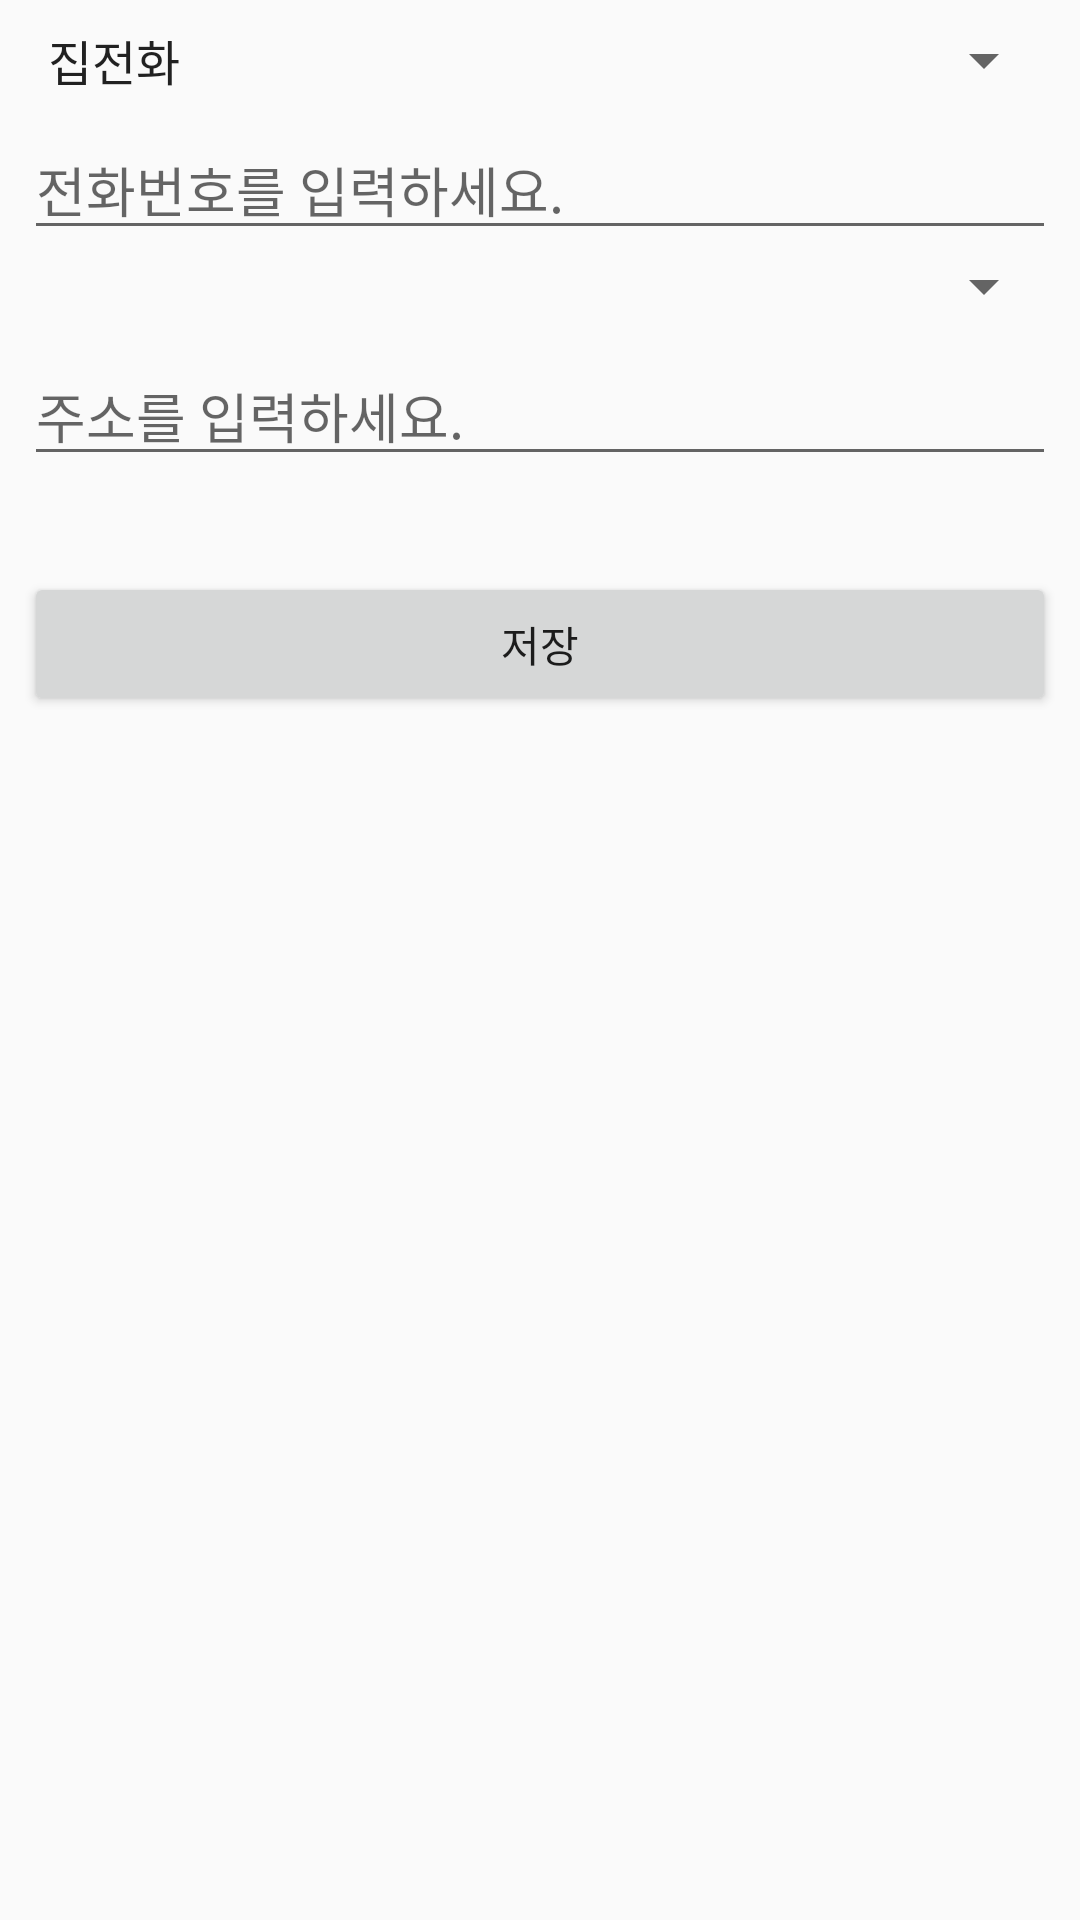

Write the Android layout XML for this screen, with the resource values it uses.
<!-- AndroidManifest.xml: application theme AppTheme -->
<!-- res/layout/activity_spinners.xml -->
<?xml version="1.0" encoding="utf-8"?>
<androidx.constraintlayout.widget.ConstraintLayout xmlns:android="http://schemas.android.com/apk/res/android"
    xmlns:app="http://schemas.android.com/apk/res-auto"
    xmlns:tools="http://schemas.android.com/tools"
    android:layout_width="match_parent"
    android:layout_height="match_parent"
    tools:context=".SpinnersActivity">

    <Spinner
        android:id="@+id/spinner_phoneType"
        android:layout_width="match_parent"
        android:layout_height="wrap_content"
        android:layout_marginStart="8dp"
        android:layout_marginLeft="8dp"
        android:layout_marginTop="8dp"
        android:layout_marginEnd="8dp"
        android:layout_marginRight="8dp"
        android:entries="@array/phoneTypes"
        app:layout_constraintEnd_toEndOf="parent"
        app:layout_constraintStart_toStartOf="parent"
        app:layout_constraintTop_toTopOf="parent" />

    <EditText
        android:id="@+id/editText_phone"
        android:layout_width="0dp"
        android:layout_height="wrap_content"
        android:layout_marginStart="8dp"
        android:layout_marginLeft="8dp"
        android:layout_marginTop="8dp"
        android:layout_marginEnd="8dp"
        android:layout_marginRight="8dp"
        android:ems="10"
        android:hint="@string/input_phone"
        android:inputType="phone"
        app:layout_constraintEnd_toEndOf="parent"
        app:layout_constraintStart_toStartOf="parent"
        app:layout_constraintTop_toBottomOf="@+id/spinner_phoneType" />

    <Spinner
        android:id="@+id/spinner_addressType"
        android:layout_width="0dp"
        android:layout_height="wrap_content"
        android:layout_marginStart="8dp"
        android:layout_marginLeft="8dp"
        android:layout_marginEnd="8dp"
        android:layout_marginRight="8dp"
        app:layout_constraintEnd_toEndOf="parent"
        app:layout_constraintStart_toStartOf="parent"
        app:layout_constraintTop_toBottomOf="@+id/editText_phone" />

    <EditText
        android:id="@+id/editText_address"
        android:layout_width="0dp"
        android:layout_height="wrap_content"
        android:layout_marginStart="8dp"
        android:layout_marginLeft="8dp"
        android:layout_marginTop="8dp"
        android:layout_marginEnd="8dp"
        android:layout_marginRight="8dp"
        android:ems="10"
        android:hint="@string/input_address"
        android:inputType="text"
        app:layout_constraintEnd_toEndOf="parent"
        app:layout_constraintStart_toStartOf="parent"
        app:layout_constraintTop_toBottomOf="@+id/spinner_addressType" />

    <Button
        android:id="@+id/btnSave"
        android:layout_width="0dp"
        android:layout_height="wrap_content"
        android:layout_marginStart="8dp"
        android:layout_marginLeft="8dp"
        android:layout_marginTop="32dp"
        android:layout_marginEnd="8dp"
        android:layout_marginRight="8dp"
        android:text="@string/save"
        app:layout_constraintEnd_toEndOf="parent"
        app:layout_constraintHorizontal_bias="0.498"
        app:layout_constraintStart_toStartOf="parent"
        app:layout_constraintTop_toBottomOf="@+id/editText_address" />
</androidx.constraintlayout.widget.ConstraintLayout>
<!-- resources referenced by this layout -->
<resources>
  <string-array name="phoneTypes">
          <item>집전화</item>
          <item>사무실전화</item>
          <item>휴대폰</item>
          <item>기타</item>
      </string-array>
  <string name="input_address">주소를 입력하세요.</string>
  <string name="input_phone">전화번호를 입력하세요.</string>
  <string name="save">저장</string>
  <style name="AppTheme" parent="Theme.AppCompat.Light.DarkActionBar">
          
          <item name="colorPrimary">@color/colorPrimary</item>
          <item name="colorPrimaryDark">@color/colorPrimaryDark</item>
          <item name="colorAccent">@color/colorAccent</item>
          <item name="textAllCaps">false</item>
      </style>
  <!-- not gathered from this repository: default colours our renderer supplied (Android Studio template values) -->
  <color name="colorPrimary">#FF6200EE</color>
  <color name="colorPrimaryDark">#FF3700B3</color>
  <color name="colorAccent">#FF03DAC5</color>
</resources>
